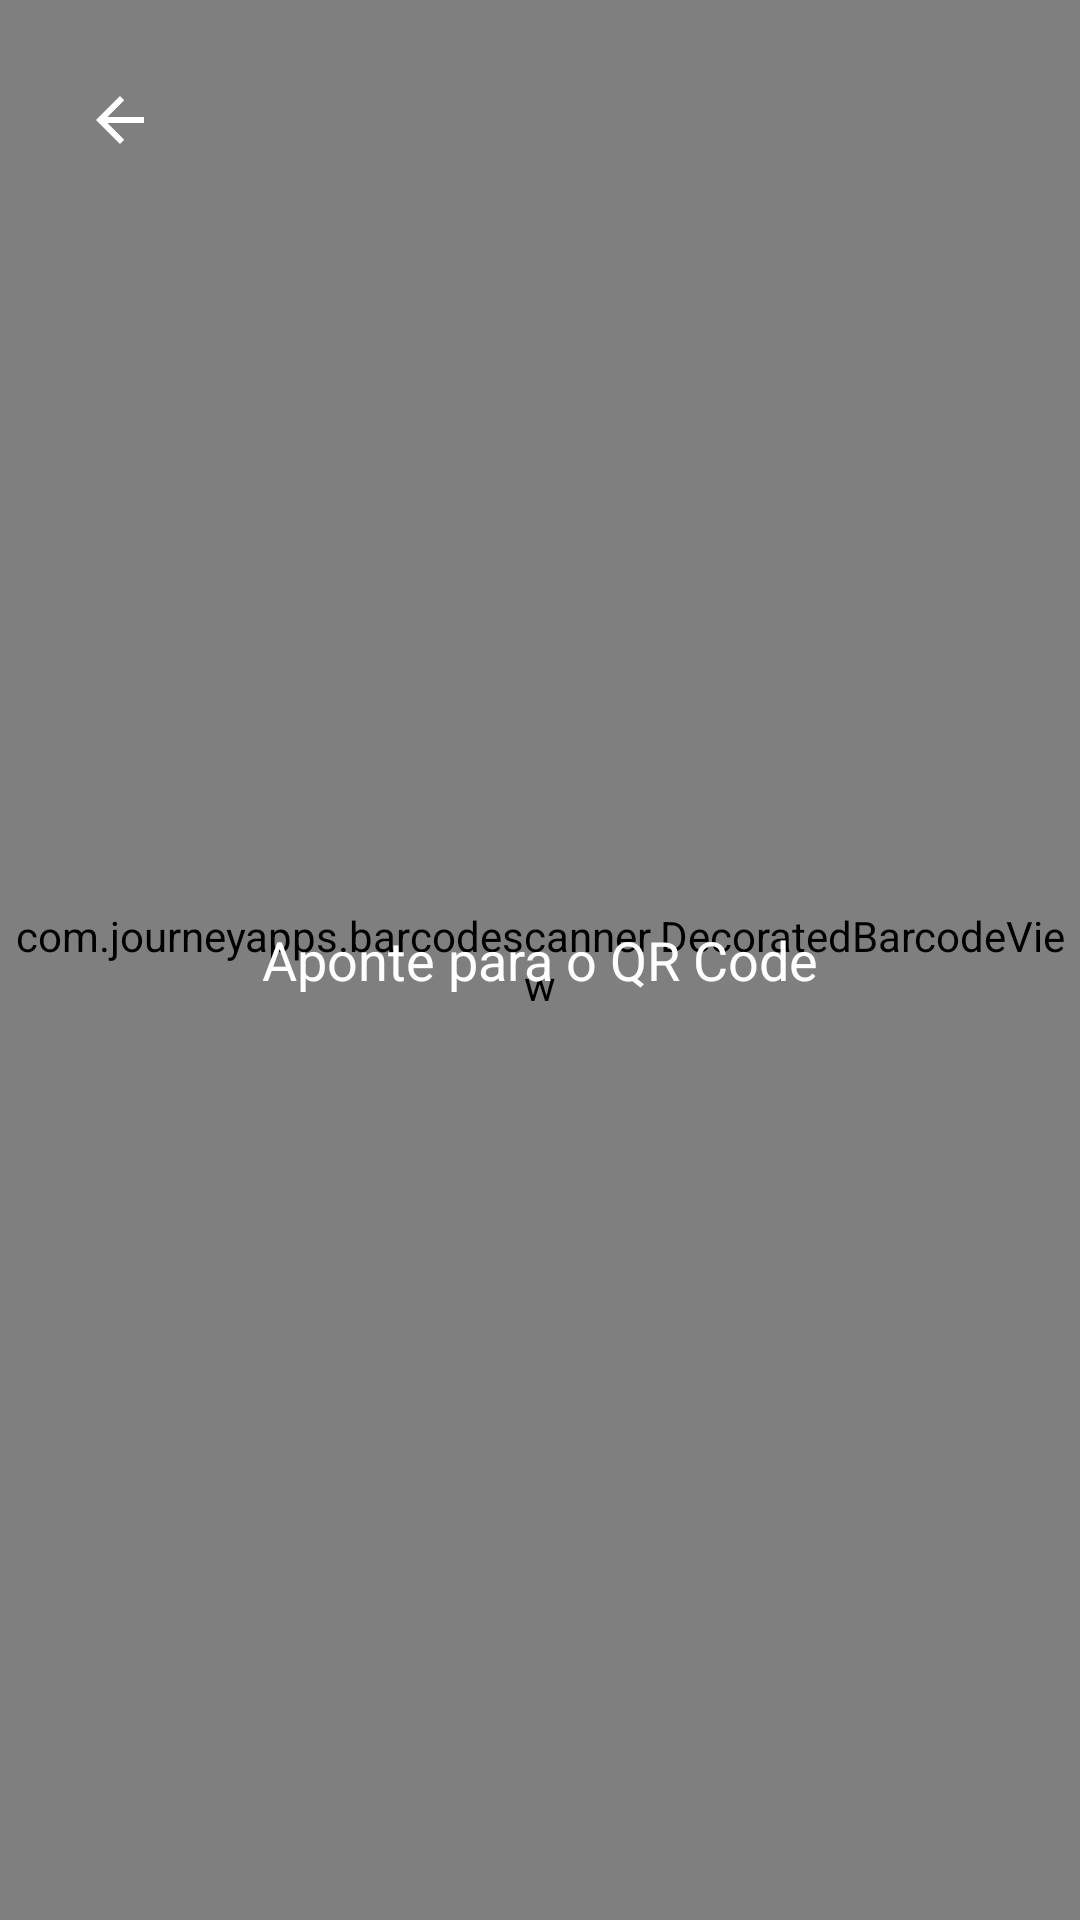

Layout XML and referenced resources for this Android screen:
<!-- AndroidManifest.xml: application theme Theme.GerenciamentoEventos -->
<!-- res/layout/custom_capture_layout.xml -->
<?xml version="1.0" encoding="utf-8"?>
<RelativeLayout xmlns:android="http://schemas.android.com/apk/res/android"
    xmlns:app="http://schemas.android.com/apk/res-auto"
    android:layout_width="match_parent"
    android:layout_height="match_parent">

    <com.journeyapps.barcodescanner.DecoratedBarcodeView
        android:id="@+id/zxing_barcode_scanner"
        android:layout_width="match_parent"
        android:layout_height="match_parent"/>

    <ImageButton
        android:id="@+id/btn_back"
        android:layout_width="48dp"
        android:layout_height="48dp"
        android:layout_alignParentStart="true"
        android:layout_alignParentTop="true"
        android:layout_margin="16dp"
        android:background="@android:color/transparent"
        android:padding="12dp"
        android:scaleType="fitCenter"
        app:srcCompat="?attr/homeAsUpIndicator"
        app:tint="@android:color/white"/>

    <TextView
        android:layout_width="wrap_content"
        android:layout_height="wrap_content"
        android:layout_centerInParent="true"
        android:text="Aponte para o QR Code"
        android:textColor="@android:color/white"
        android:textSize="18sp" />

</RelativeLayout>
<!-- resources referenced by this layout -->
<resources>
  <style name="Theme.GerenciamentoEventos" parent="Base.Theme.GerenciamentoEventos" />
  <style name="Base.Theme.GerenciamentoEventos" parent="Theme.Material3.DayNight.NoActionBar">
          
          <item name="colorPrimary">@color/primary</item>
          <item name="colorPrimaryVariant">@color/primary_dark</item>
          <item name="colorAccent">@color/accent</item>
  
          
          <item name="android:windowBackground">@color/light_background</item>
  
          
          <item name="android:textColorPrimary">@color/text_primary_light</item>
          <item name="android:textColorSecondary">@color/text_secondary_light</item>
  
          
          <item name="cardViewStyle">@style/Widget.App.CardView</item>
      </style>
  <color name="primary">#304FFE</color>
  <color name="primary_dark">#0026CA</color>
  <color name="accent">#FFC107</color>
  <color name="light_background">#F5F5F5</color>
  <color name="text_primary_light">#212121</color>
  <color name="text_secondary_light">#757575</color>
  <style name="Widget.App.CardView" parent="CardView">
          <item name="cardBackgroundColor">@color/card_background_light</item>
      </style>
  <color name="card_background_light">#FFFFFF</color>
</resources>
